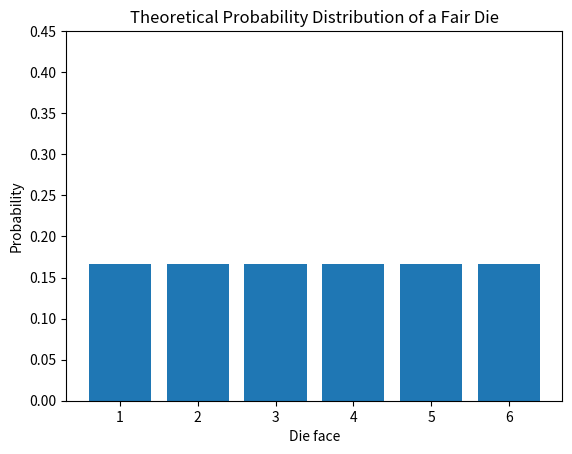
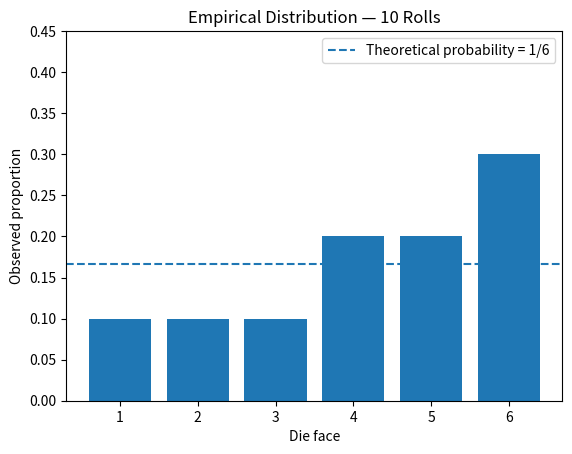
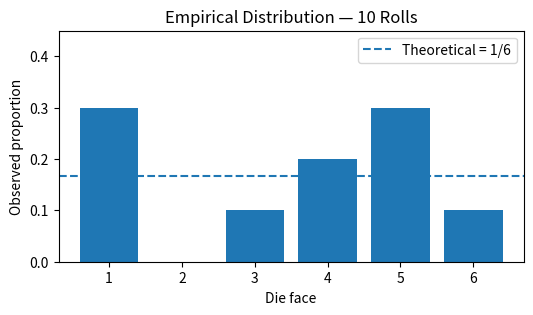
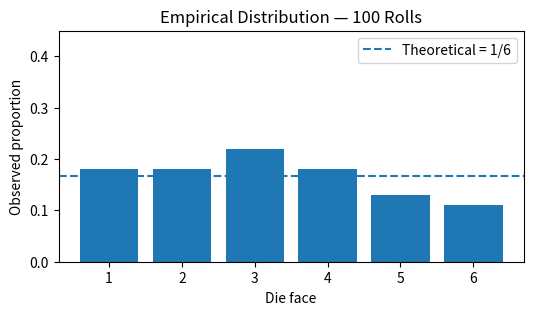
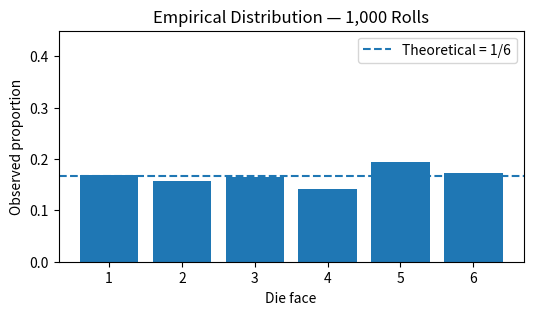
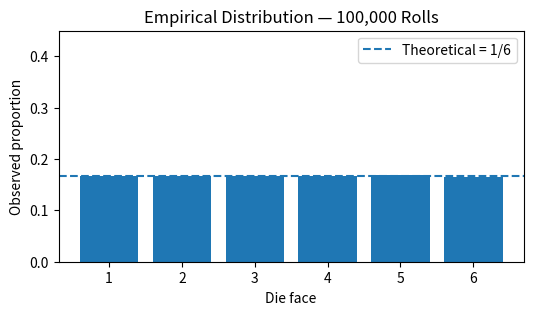
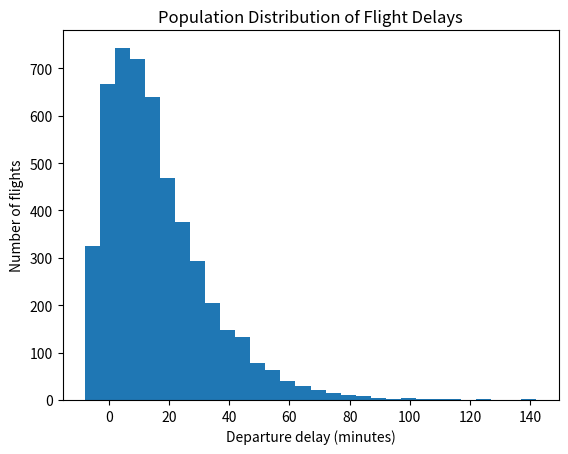
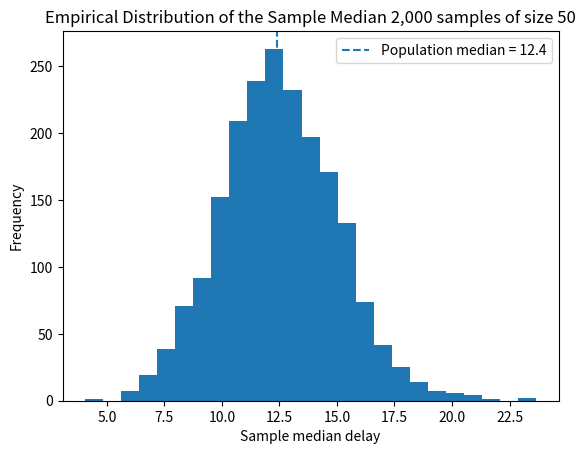
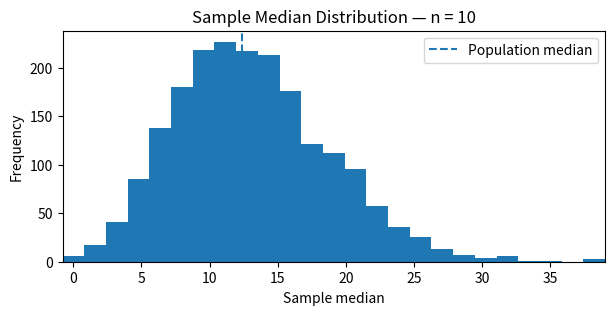
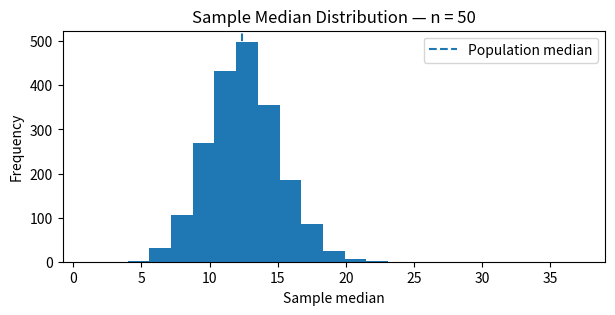
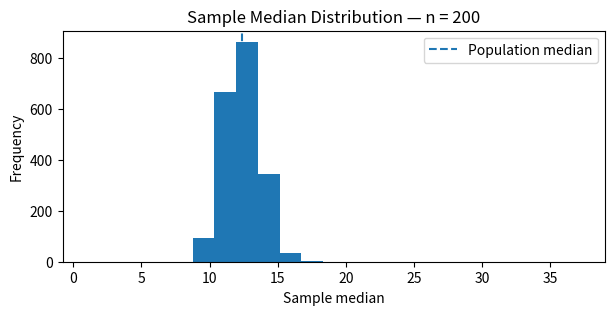
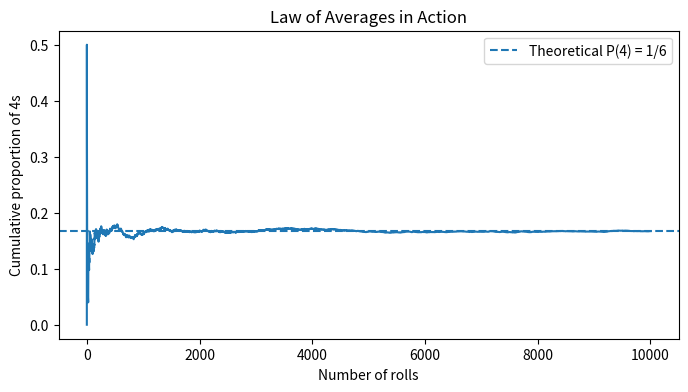

Source code (Python) for these figures, in order:
import numpy as np
import pandas as pd
import matplotlib.pyplot as plt

# random number generator
rng = np.random.default_rng()

pd.set_option("display.max_rows", 20)


faces = np.arange(1, 7)
theoretical_probability = np.repeat(1/6, 6)

probability_distribution = pd.DataFrame({
    "Face": faces,
    "Probability": theoretical_probability
})

probability_distribution


#theoretic distribution of truly random dice
plt.bar(faces, theoretical_probability)
plt.xticks(faces)
plt.ylim(0, 0.45)
plt.xlabel("Die face")
plt.ylabel("Probability")
plt.title("Theoretical Probability Distribution of a Fair Die")
plt.show()


# generate 10 die rolls.

rolls_10 = rng.choice(faces, size=10)

print("Rolls:", rolls_10)

# count the observed proportion of each face
empirical_10 = np.array([(rolls_10 == face).mean() for face in faces])

results_10 = pd.DataFrame({
    "Face": faces,
    "Theoretical": theoretical_probability,
    "Empirical (10 rolls)": empirical_10
})

results_10


# run this cell after re-running the cell above.

plt.bar(faces, empirical_10)
plt.axhline(1/6, linestyle="--", label="Theoretical probability = 1/6")
plt.xticks(faces)
plt.ylim(0, 0.45)
plt.xlabel("Die face")
plt.ylabel("Observed proportion")
plt.title("Empirical Distribution — 10 Rolls")
plt.legend()
plt.show()


def empirical_die_distribution(n):
    # simulate n rolls
    rolls = rng.choice(faces, size=n)

    # calculate the proportion for each face
    proportions = np.array([(rolls == face).mean() for face in faces])
    return proportions

sample_sizes = [10, 100, 1_000, 100_000]

comparison = pd.DataFrame({"Face": faces})

for n in sample_sizes:
    comparison[f"n={n:,}"] = empirical_die_distribution(n)

comparison["Theoretical"] = 1/6
comparison


# visual comparison
for n in sample_sizes:
    proportions = empirical_die_distribution(n)
    plt.figure(figsize=(6, 3))
    plt.bar(faces, proportions)
    plt.axhline(1/6, linestyle="--", label="Theoretical = 1/6")
    plt.xticks(faces)
    plt.ylim(0, 0.45)
    plt.xlabel("Die face")
    plt.ylabel("Observed proportion")
    plt.title(f"Empirical Distribution — {n:,} Rolls")
    plt.legend()
    plt.show()


students = np.array([
    "Ava", "Ben", "Carlos", "Dina", "Eli",
    "Fatima", "Grace", "Hector", "Ivy", "Jamal"
])

students


# select 6 students WITH replacement.
sample_with = rng.choice(students, size=6, replace=True)

# select 6 students WITHOUT replacement.
sample_without = rng.choice(students, size=6, replace=False)

print("With replacement:   ", sample_with)
print("Without replacement:", sample_without)


# synthetic population of flight delays (minutes)
# most flights have modest delays, but a few have long delays.
flight_delays = np.round(rng.gamma(shape=2.0, scale=12.0, size=5000) - 8, 1)

population = pd.DataFrame({
    "Delay": flight_delays
})

population.head()


population_median = population["Delay"].median()
population_mean = population["Delay"].mean()

print("Population size:", len(population))
print("Population median delay:", round(population_median, 2))
print("Population mean delay:", round(population_mean, 2))


plt.hist(population["Delay"], bins=30)
plt.xlabel("Departure delay (minutes)")
plt.ylabel("Number of flights")
plt.title("Population Distribution of Flight Delays")
plt.show()


# draw 50 rows WITHOUT replacement.
sample_50 = population.sample(n=50, replace=False)

# calculate the sample median.
sample_median_50 = sample_50["Delay"].median()

print("Population median:", round(population_median, 2))
print("Sample median:", round(sample_median_50, 2))


def random_sample_median(sample_size):
    # draw a random sample of the requested size without replacement.
    sample = population.sample(n=sample_size, replace=False)

    # return the median of the Delay column.
    return sample["Delay"].median()

# test the function
random_sample_median(50)


repetitions = 2_000
sample_medians = []

# repeat the random sampling process.
for i in range(repetitions):
    med = random_sample_median(50)
    sample_medians.append(med)

sample_medians = np.array(sample_medians)

print("Number of simulated statistics:", len(sample_medians))
print("First 10 sample medians:", sample_medians[:10])


plt.hist(sample_medians, bins=25)
plt.axvline(population_median, linestyle="--",
            label=f"Population median = {population_median:.1f}")
plt.xlabel("Sample median delay")
plt.ylabel("Frequency")
plt.title ("Empirical Distribution of the Sample Median 2,000 samples of size 50")
plt.legend()
plt.show()


def simulate_sample_medians(sample_size, repetitions=2000):
    medians = []

    for i in range(repetitions):
        medians.append(random_sample_median(sample_size))

    return np.array(medians)

medians_10 = simulate_sample_medians(10)
medians_50 = simulate_sample_medians(50)

# simulate sample medians for sample size 200.
medians_200 = simulate_sample_medians(200)


# use the same horizontal range so the spreads are easy to compare.
all_medians = np.concatenate([medians_10, medians_50, medians_200])
x_min, x_max = all_medians.min(), all_medians.max()

for sample_size, values in [(10, medians_10), (50, medians_50), (200, medians_200)]:
    plt.figure(figsize=(7, 3))
    plt.hist(values, bins=25, range=(x_min, x_max))
    plt.axvline(population_median, linestyle="--",
                label="Population median")
    plt.xlim(x_min, x_max)
    plt.xlabel("Sample median")
    plt.ylabel("Frequency")
    plt.title(f"Sample Median Distribution — n = {sample_size}")
    plt.legend()
    plt.show()


#sampling distribution of median
summary = pd.DataFrame({
    "Sample size": [10, 50, 200],
    "Mean of simulated medians": [
        medians_10.mean(),
        medians_50.mean(),
        medians_200.mean()
    ],
    "SD of simulated medians": [
        medians_10.std(),
        medians_50.std(),
        medians_200.std()
    ]
})

summary


colors = np.array(["Red", "Pink", "White"])
population_probabilities = np.array([0.25, 0.50, 0.25])

# simulate 300 flowers using rng.choice.
flower_sample = rng.choice(
    colors,
    size=300,
    replace=True,
    p=population_probabilities
)

sample_proportions = np.array([
    (flower_sample == color).mean()
    for color in colors
])

flower_results = pd.DataFrame({
    "Color": colors,
    "Population proportion": population_probabilities,
    "Sample proportion": sample_proportions
})

flower_results


n_rolls = 10_000
rolls = rng.choice(faces, size=n_rolls)

is_four = (rolls == 4)
running_proportion = np.cumsum(is_four) / np.arange(1, n_rolls + 1)

plt.figure(figsize=(8, 4))
plt.plot(np.arange(1, n_rolls + 1), running_proportion)
plt.axhline(1/6, linestyle="--", label="Theoretical P(4) = 1/6")
plt.xlabel("Number of rolls")
plt.ylabel("Cumulative proportion of 4s")
plt.title("Law of Averages in Action")
plt.legend()
plt.show()
